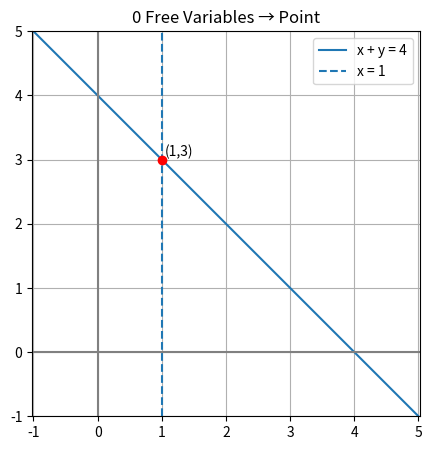

Generate this figure with matplotlib:
import numpy as np
import matplotlib.pyplot as plt

x = np.linspace(-1, 5, 100)
y = 4 - x

plt.figure(figsize=(5,5))

# Line from first equation
plt.plot(x, y, label="x + y = 4")

# Second equation: x = 1
plt.axvline(1, linestyle='--', label="x = 1")

# Intersection point
plt.scatter(1, 3, color='red', zorder=5)
plt.text(1.05, 3.05, "(1,3)", fontsize=10)

plt.axhline(0, color='gray')
plt.axvline(0, color='gray')
plt.grid(True)
plt.axis('equal')
plt.xlim(-1,5)
plt.ylim(-1,5)

plt.legend()
plt.title("0 Free Variables → Point")
plt.show()
